Image classification data set "Blueberry_maturiety" (Chrislandry98/IA_gestion_suivi_agricole on GitHub). Class labels (3): immature, mature, semi-mature.

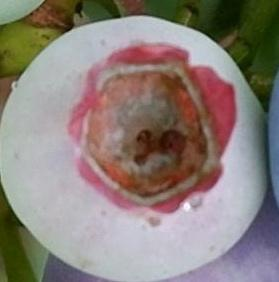
Label: immature

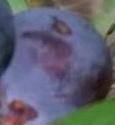
Label: mature

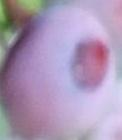
Label: semi-mature

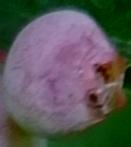
Label: semi-mature

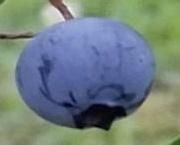
Label: mature

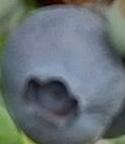
Label: mature
